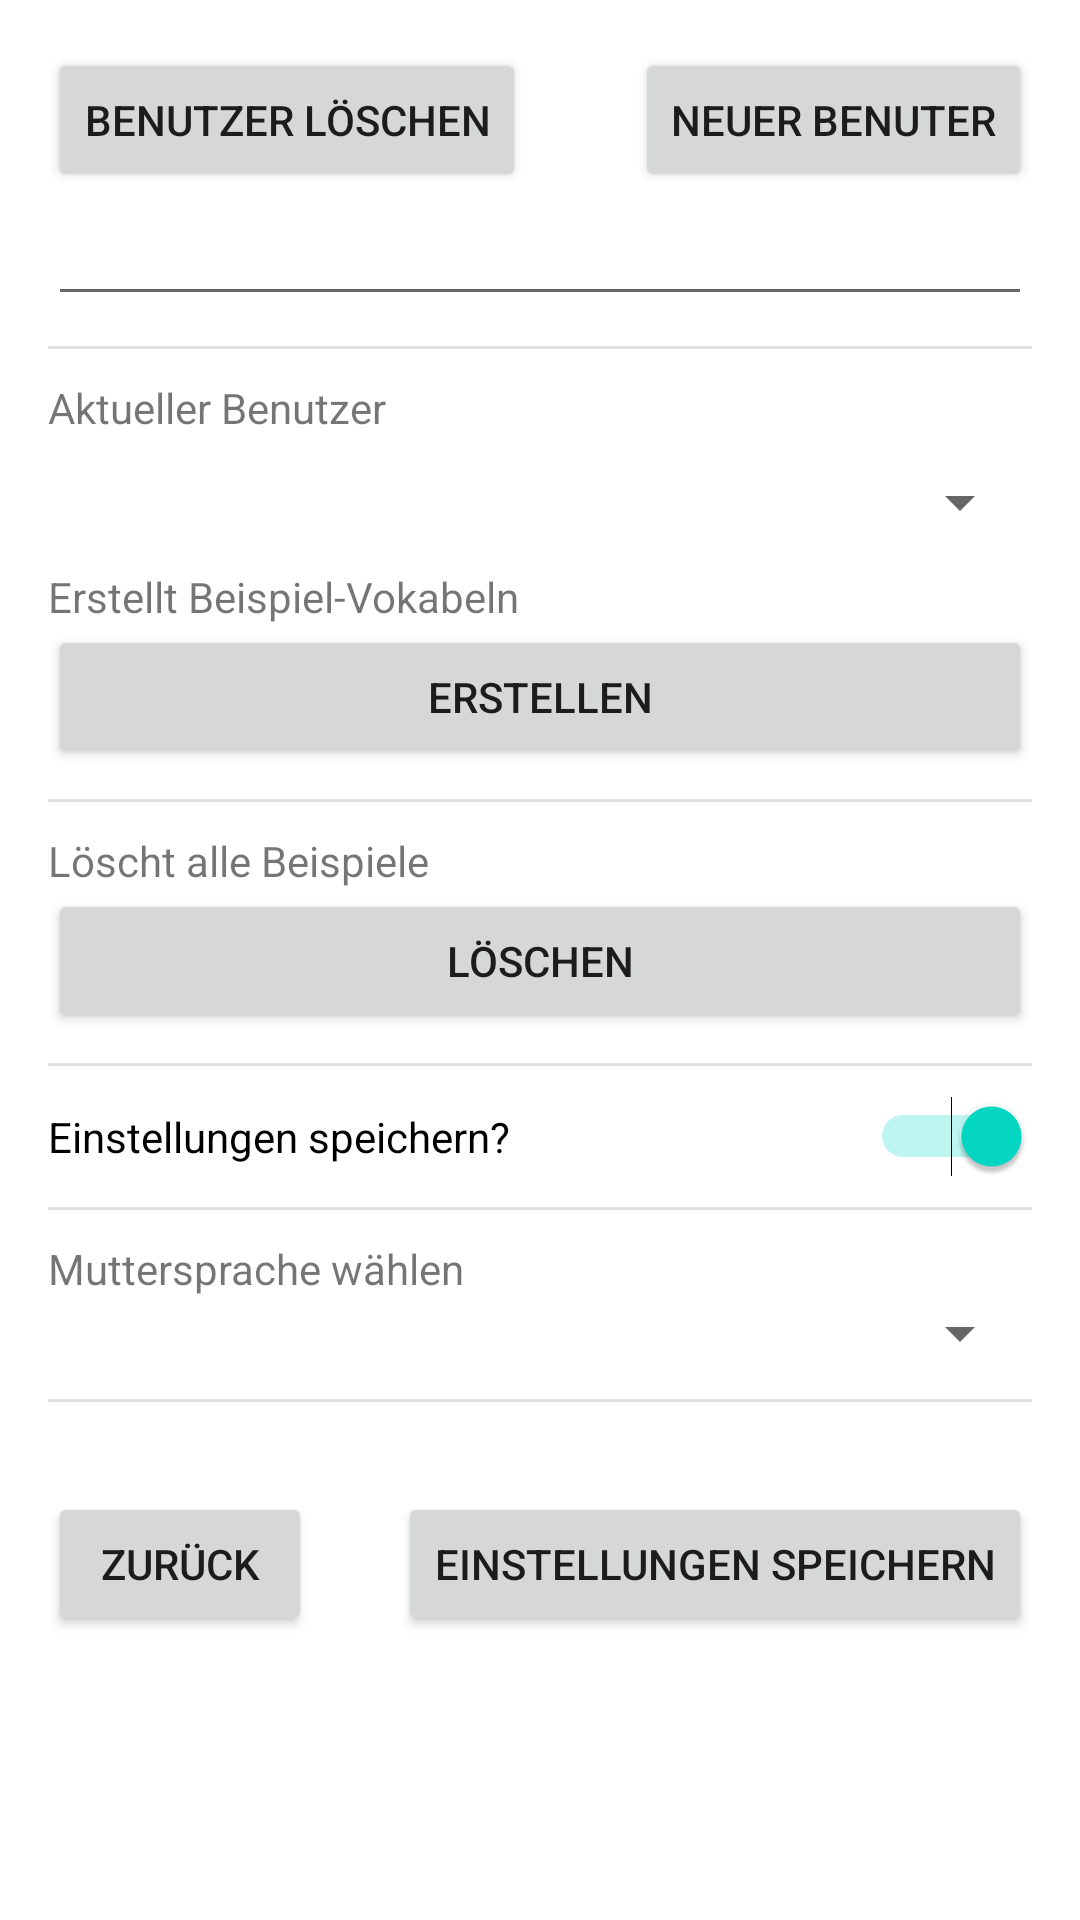

This screen was rendered from an Android layout file. Write that file and the resources it references.
<!-- AndroidManifest.xml: application theme Theme.VocabularyTrainer -->
<!-- res/layout/activity_setup.xml -->
<?xml version="1.0" encoding="utf-8"?>
<androidx.constraintlayout.widget.ConstraintLayout xmlns:android="http://schemas.android.com/apk/res/android"
    xmlns:app="http://schemas.android.com/apk/res-auto"
    xmlns:tools="http://schemas.android.com/tools"
    android:id="@+id/relativeLayout"
    android:layout_width="match_parent"
    android:layout_height="match_parent"
    tools:context=".SetupActivity">

    <ScrollView
        android:layout_width="match_parent"
        android:layout_height="match_parent"
        android:layout_margin="16dp">

        <LinearLayout
            android:layout_width="match_parent"
            android:layout_height="wrap_content"
            android:orientation="vertical">

            <LinearLayout
                android:layout_width="match_parent"
                android:layout_height="wrap_content"
                android:orientation="horizontal">

                <RelativeLayout
                    android:layout_width="match_parent"
                    android:layout_height="wrap_content">

                    <Button
                        android:id="@+id/btn_addUser"
                        android:layout_width="wrap_content"
                        android:layout_height="wrap_content"
                        android:layout_alignParentRight="true"
                        android:text="Neuer Benuter" />

                    <Button
                        android:id="@+id/btn_deleteUser"
                        android:layout_width="wrap_content"
                        android:layout_height="wrap_content"
                        android:layout_alignParentLeft="true"
                        android:text="Benutzer löschen" />


                </RelativeLayout>

            </LinearLayout>

            <EditText
                android:id="@+id/eT_UserInput"
                android:layout_width="match_parent"
                android:layout_height="wrap_content" />

            <View
                android:id="@+id/divider89"
                android:layout_width="match_parent"
                android:layout_height="1dp"
                android:layout_marginTop="10dp"
                android:layout_marginBottom="10dp"
                android:background="?android:attr/listDivider" />

            <TextView
                android:id="@+id/tV_SetupUser"
                android:layout_width="match_parent"
                android:layout_height="wrap_content"
                android:text="@string/tV_SetupUser" />

            <Spinner
                android:id="@+id/sP_SetupUser"
                android:layout_width="match_parent"
                android:layout_height="wrap_content"
                android:layout_marginTop="10dp"
                android:layout_marginBottom="10dp"/>

            <TextView
                android:id="@+id/textView5"
                android:layout_width="match_parent"
                android:layout_height="wrap_content"
                android:text="@string/tV_CreateSamples" />

            <Button
                android:id="@+id/btn_createsample"
                android:layout_width="match_parent"
                android:layout_height="wrap_content"
                android:text="@string/btn_CreateSamples" />

            <View
                android:id="@+id/divider4"
                android:layout_width="match_parent"
                android:layout_height="1dp"
                android:layout_marginTop="10dp"
                android:layout_marginBottom="10dp"
                android:background="?android:attr/listDivider" />

            <TextView
                android:id="@+id/textView6"
                android:layout_width="match_parent"
                android:layout_height="wrap_content"
                android:text="@string/tV_DeleteSamples" />

            <Button
                android:id="@+id/btn_deletevocabularies"
                android:layout_width="match_parent"
                android:layout_height="wrap_content"
                android:text="@string/btn_DeleteSamples" />

            <View
                android:id="@+id/divider5"
                android:layout_width="match_parent"
                android:layout_height="1dp"
                android:layout_marginTop="10dp"
                android:layout_marginBottom="10dp"
                android:background="?android:attr/listDivider" />

            <Switch
                android:id="@+id/switch_SaveSetup"
                android:layout_width="match_parent"
                android:layout_height="wrap_content"
                android:checked="true"
                android:text="@string/switch_SaveProperties"
                tools:ignore="UseSwitchCompatOrMaterialXml" />

            <View
                android:id="@+id/divider6"
                android:layout_width="match_parent"
                android:layout_height="1dp"
                android:layout_marginTop="10dp"
                android:layout_marginBottom="10dp"
                android:background="?android:attr/listDivider" />

            <TextView
                android:id="@+id/textViewSetupgoreignLanguage"
                android:layout_width="match_parent"
                android:layout_height="wrap_content"
                android:text="@string/textview_MotherTongue" />

            <Spinner
                android:id="@+id/spinner_nativelanguage"
                android:layout_width="match_parent"
                android:layout_height="wrap_content" />

            <View
                android:id="@+id/divider7"
                android:layout_width="match_parent"
                android:layout_height="1dp"
                android:layout_marginTop="10dp"
                android:layout_marginBottom="10dp"
                android:background="?android:attr/listDivider" />


            <LinearLayout
                android:layout_width="match_parent"
                android:layout_height="wrap_content"
                android:orientation="horizontal">

                <RelativeLayout
                    android:layout_width="match_parent"
                    android:layout_height="wrap_content">

                    <Button
                        android:id="@+id/btn_backmain"
                        android:layout_width="wrap_content"
                        android:layout_height="wrap_content"
                        android:layout_marginTop="20dp"
                        android:layout_alignParentLeft="true"
                        android:foregroundGravity="top|center_vertical"
                        android:text="@string/btn_back" />

                    <Button
                        android:id="@+id/btn_save"
                        android:layout_width="wrap_content"
                        android:layout_height="wrap_content"
                        android:layout_marginTop="20dp"
                        android:layout_alignParentRight="true"
                        android:foregroundGravity="center_horizontal"
                        android:text="@string/btn_SaveProperties" />


                </RelativeLayout>

            </LinearLayout>





        </LinearLayout>
    </ScrollView>

</androidx.constraintlayout.widget.ConstraintLayout>
<!-- resources referenced by this layout -->
<resources>
  <string name="btn_CreateSamples">Erstellen</string>
  <string name="btn_DeleteSamples">Löschen</string>
  <string name="btn_SaveProperties">Einstellungen speichern</string>
  <string name="btn_back">Zurück</string>
  <string name="switch_SaveProperties">Einstellungen speichern?</string>
  <string name="tV_CreateSamples">Erstellt Beispiel-Vokabeln</string>
  <string name="tV_DeleteSamples">Löscht alle Beispiele</string>
  <string name="tV_SetupUser">Aktueller Benutzer</string>
  <string name="textview_MotherTongue">Muttersprache wählen</string>
  <style name="Theme.VocabularyTrainer" parent="Theme.MaterialComponents.DayNight.DarkActionBar">
          
          <item name="colorPrimary">@color/purple_500</item>
          <item name="colorPrimaryVariant">@color/purple_700</item>
          <item name="colorOnPrimary">@color/white</item>
          
          <item name="colorSecondary">@color/teal_200</item>
          <item name="colorSecondaryVariant">@color/teal_700</item>
          <item name="colorOnSecondary">@color/black</item>
          
          <item name="android:statusBarColor" tools:targetApi="l">?attr/colorPrimaryVariant</item>
          
      </style>
  <!-- not gathered from this repository: default colours our renderer supplied (Android Studio template values) -->
  <color name="purple_500">#FF6200EE</color>
  <color name="purple_700">#FF3700B3</color>
  <color name="teal_200">#FF03DAC5</color>
  <color name="teal_700">#FF018786</color>
  <color name="black">#FF000000</color>
  <color name="white">#FFFFFFFF</color>
</resources>
